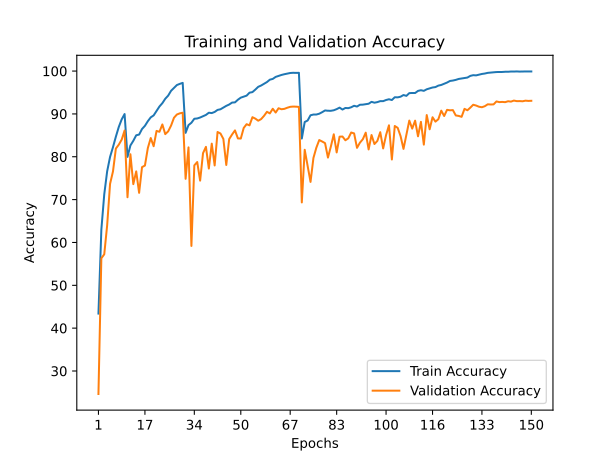

The table this chart was drawn from, first rows:
train_accuracy; train_loss; valid_accuracy; valid_loss
43,4040; 1,5393; 24,6400; 4,3955
62,9840; 1,0412; 56,3100; 1,3442
71,2360; 0,8150; 57,2400; 1,4428
76,6100; 0,6679; 64,0100; 1,1905
79,9660; 0,5756; 73,6800; 0,8151
82,2360; 0,5088; 76,5700; 0,6859
84,6960; 0,4426; 81,9200; 0,5452
86,9540; 0,3750; 82,8200; 0,5273
88,7260; 0,3270; 84,0000; 0,4776
89,9640; 0,2943; 86,1300; 0,4283
79,9700; 0,5725; 70,5500; 0,9117
82,6340; 0,5068; 80,5900; 0,5572
83,7220; 0,4702; 73,6100; 0,7908
85,0160; 0,4364; 76,5900; 0,7363
85,1760; 0,4245; 71,5800; 0,8558
86,4760; 0,3920; 77,5800; 0,6923
87,2200; 0,3665; 77,9500; 0,6943
88,2980; 0,3381; 82,0300; 0,5498
89,1940; 0,3140; 84,3700; 0,4685
89,6520; 0,2987; 82,4600; 0,5576
90,7020; 0,2701; 86,0300; 0,4225
91,7320; 0,2387; 85,8300; 0,4440
92,5080; 0,2166; 87,5400; 0,3763
93,5360; 0,1876; 85,2800; 0,4831
94,2680; 0,1658; 85,9300; 0,4754
95,3960; 0,1365; 87,2800; 0,4212
96,0680; 0,1178; 89,1000; 0,3547
96,7360; 0,0995; 89,8600; 0,3345
97,0100; 0,0895; 90,1300; 0,3281
97,2420; 0,0841; 90,2800; 0,3336
85,5820; 0,4141; 74,8500; 0,8285
87,3860; 0,3641; 82,1900; 0,5362
87,9360; 0,3453; 59,1900; 1,7246
88,8680; 0,3252; 77,9900; 0,6825
88,9360; 0,3189; 78,7700; 0,6531
89,1580; 0,3147; 74,4300; 0,8079
89,4620; 0,3026; 80,8500; 0,5755
89,7620; 0,2940; 82,3100; 0,5578
90,2760; 0,2833; 77,2500; 0,6944
90,1940; 0,2824; 83,0600; 0,5285
90,4580; 0,2745; 77,9700; 0,7037
90,9340; 0,2619; 85,7800; 0,4452
91,0800; 0,2567; 85,4300; 0,4585
91,4680; 0,2455; 84,1600; 0,4902
91,8780; 0,2362; 78,0800; 0,7670
92,1920; 0,2281; 84,1200; 0,4971
92,6460; 0,2107; 85,2000; 0,4861
92,6920; 0,2109; 86,1500; 0,4233
93,3100; 0,1873; 84,2800; 0,5159
93,7960; 0,1804; 84,2500; 0,5540
94,0120; 0,1727; 86,7200; 0,4266
94,2620; 0,1621; 87,6000; 0,4141
94,9520; 0,1438; 87,3300; 0,4222
95,0860; 0,1412; 89,2300; 0,3670
95,6760; 0,1221; 88,9000; 0,3664
96,3200; 0,1086; 88,4100; 0,4246
96,6260; 0,0978; 88,7900; 0,3939
97,0460; 0,0869; 89,5500; 0,3553
97,4320; 0,0754; 90,4900; 0,3517
97,9880; 0,0606; 90,1200; 0,3702
... 90 more rows
